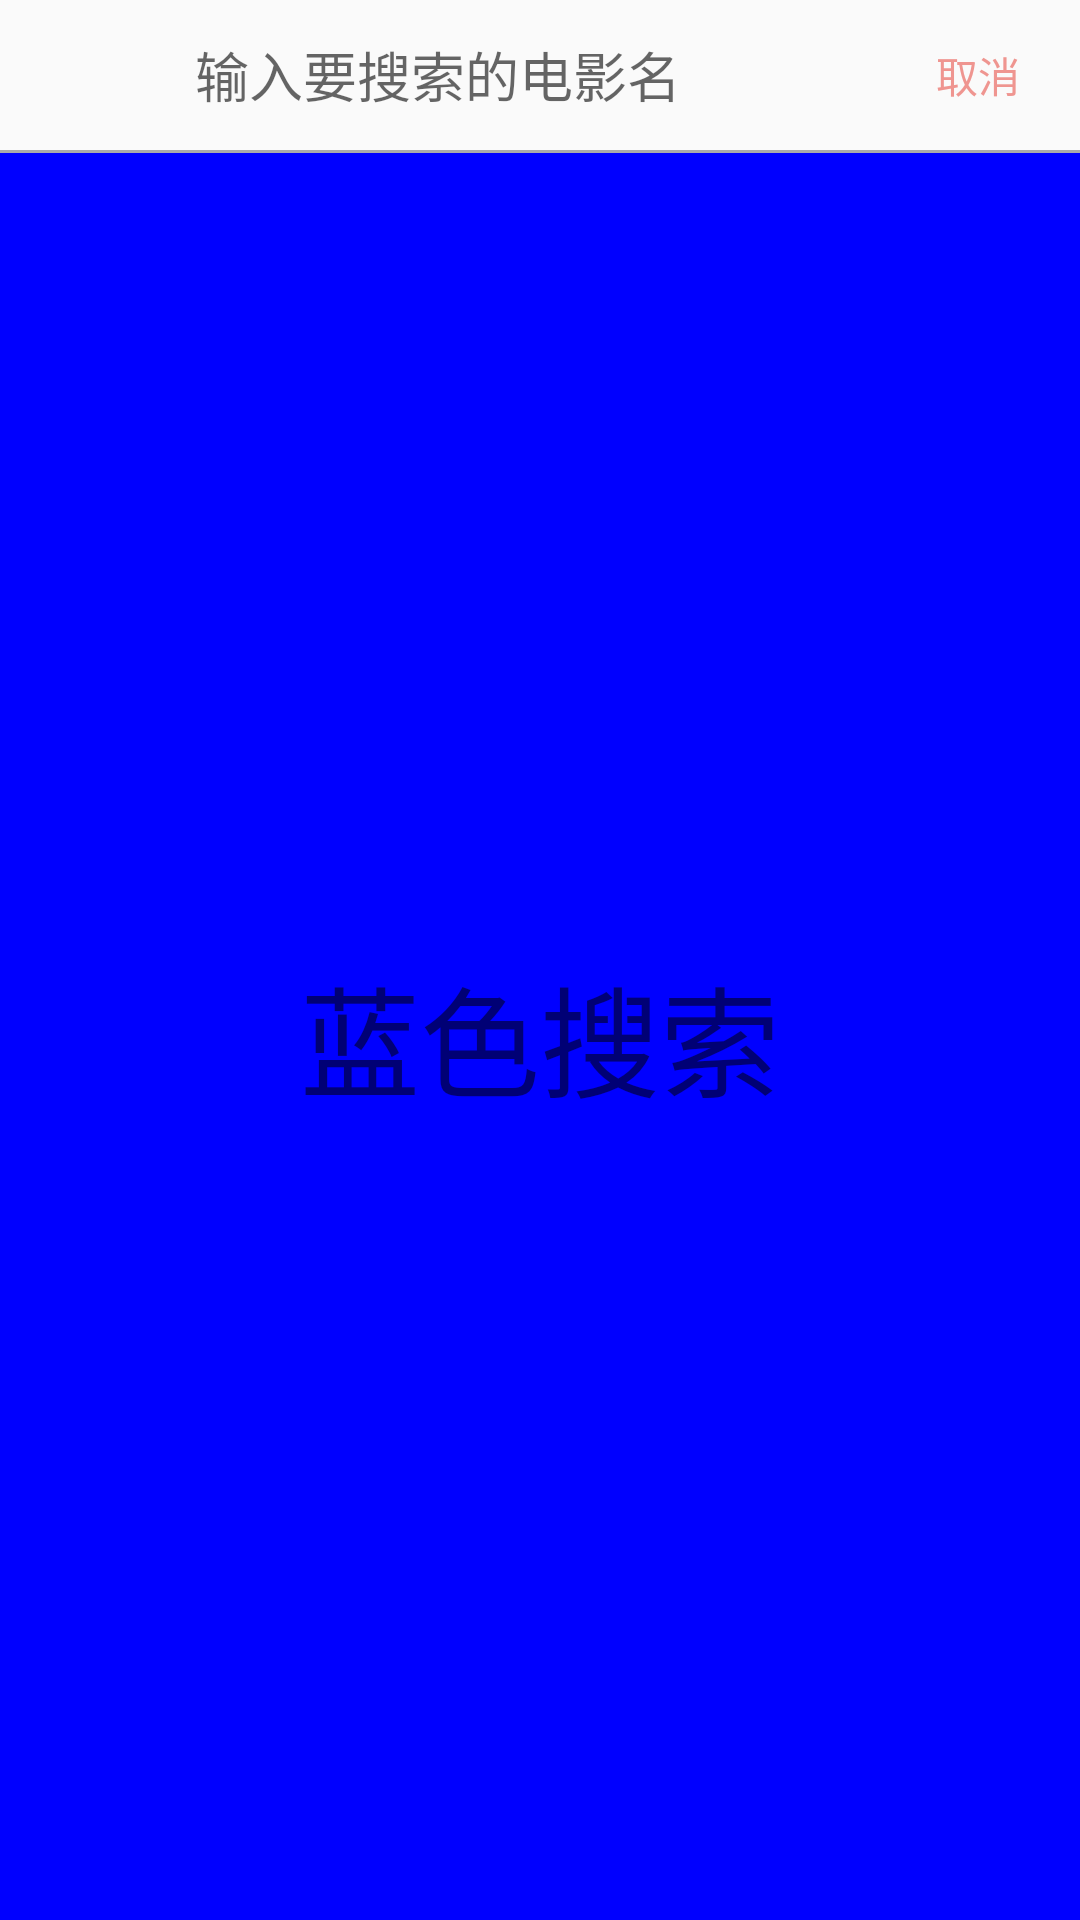

Produce the Android XML layout that renders to this screen, including the resource entries it uses.
<!-- AndroidManifest.xml: application theme AppTheme -->
<!-- res/layout/fragment_search.xml -->
<LinearLayout xmlns:android="http://schemas.android.com/apk/res/android"
    xmlns:tools="http://schemas.android.com/tools"
    android:layout_width="match_parent"
    android:layout_height="match_parent"
    android:orientation="vertical"
    tools:context="com.example.fanpian.fragments.SearchFragment">

    
    <LinearLayout
        android:id="@+id/search_top_linearlayout"
        android:layout_width="match_parent"
        android:layout_height="50dp"
        android:paddingTop="10dp"
        android:paddingBottom="10dp"
        android:paddingLeft="20dp"
        android:paddingRight="20dp"
        android:gravity="center_vertical">
        
        <ImageView
            android:id="@+id/main_search"
            android:layout_width="25dp"
            android:layout_height="25dp"
            android:src="@mipmap/red_search"/>
        <EditText
            android:layout_width="0dp"
            android:layout_height="wrap_content"
            android:layout_weight="1"
            android:layout_marginLeft="20sp"
            android:layout_marginRight="20sp"
            android:background="@null"
            android:hint="输入要搜索的电影名"/>
        <TextView
            android:layout_width="wrap_content"
            android:layout_height="wrap_content"
            android:textColor="#ef9590"
            android:text="取消"/>
    </LinearLayout>
    <View
        android:layout_width="match_parent"
        android:layout_height="1dp"
        android:background="@android:color/darker_gray"/>


    <TextView
        android:layout_width="match_parent"
        android:layout_height="match_parent"
        android:gravity="center"
        android:textSize="40sp"
        android:text="蓝色搜索"
        android:background="#0000ff"/>

</LinearLayout>
<!-- resources referenced by this layout -->
<resources>
  <style name="AppTheme" parent="Theme.AppCompat.Light.NoActionBar">
          
          <item name="colorPrimary">@color/colorPrimary</item>
          <item name="colorPrimaryDark">@color/colorPrimaryDark</item>
          <item name="colorAccent">@color/colorAccent</item>
      </style>
  <!-- not gathered from this repository: default colours our renderer supplied (Android Studio template values) -->
  <color name="colorPrimary">#FF6200EE</color>
  <color name="colorPrimaryDark">#FF3700B3</color>
  <color name="colorAccent">#FF03DAC5</color>
</resources>
